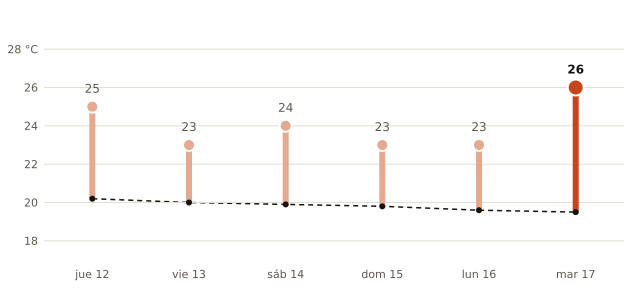

The table this chart was drawn from, first rows:
fecha, máxima_prevista_C, máxima_normal_1991_2020_C
2026-11-12, 25, 20.2
2026-11-13, 23, 20.0
2026-11-14, 24, 19.9
2026-11-15, 23, 19.8
2026-11-16, 23, 19.6
2026-11-17, 26, 19.5
